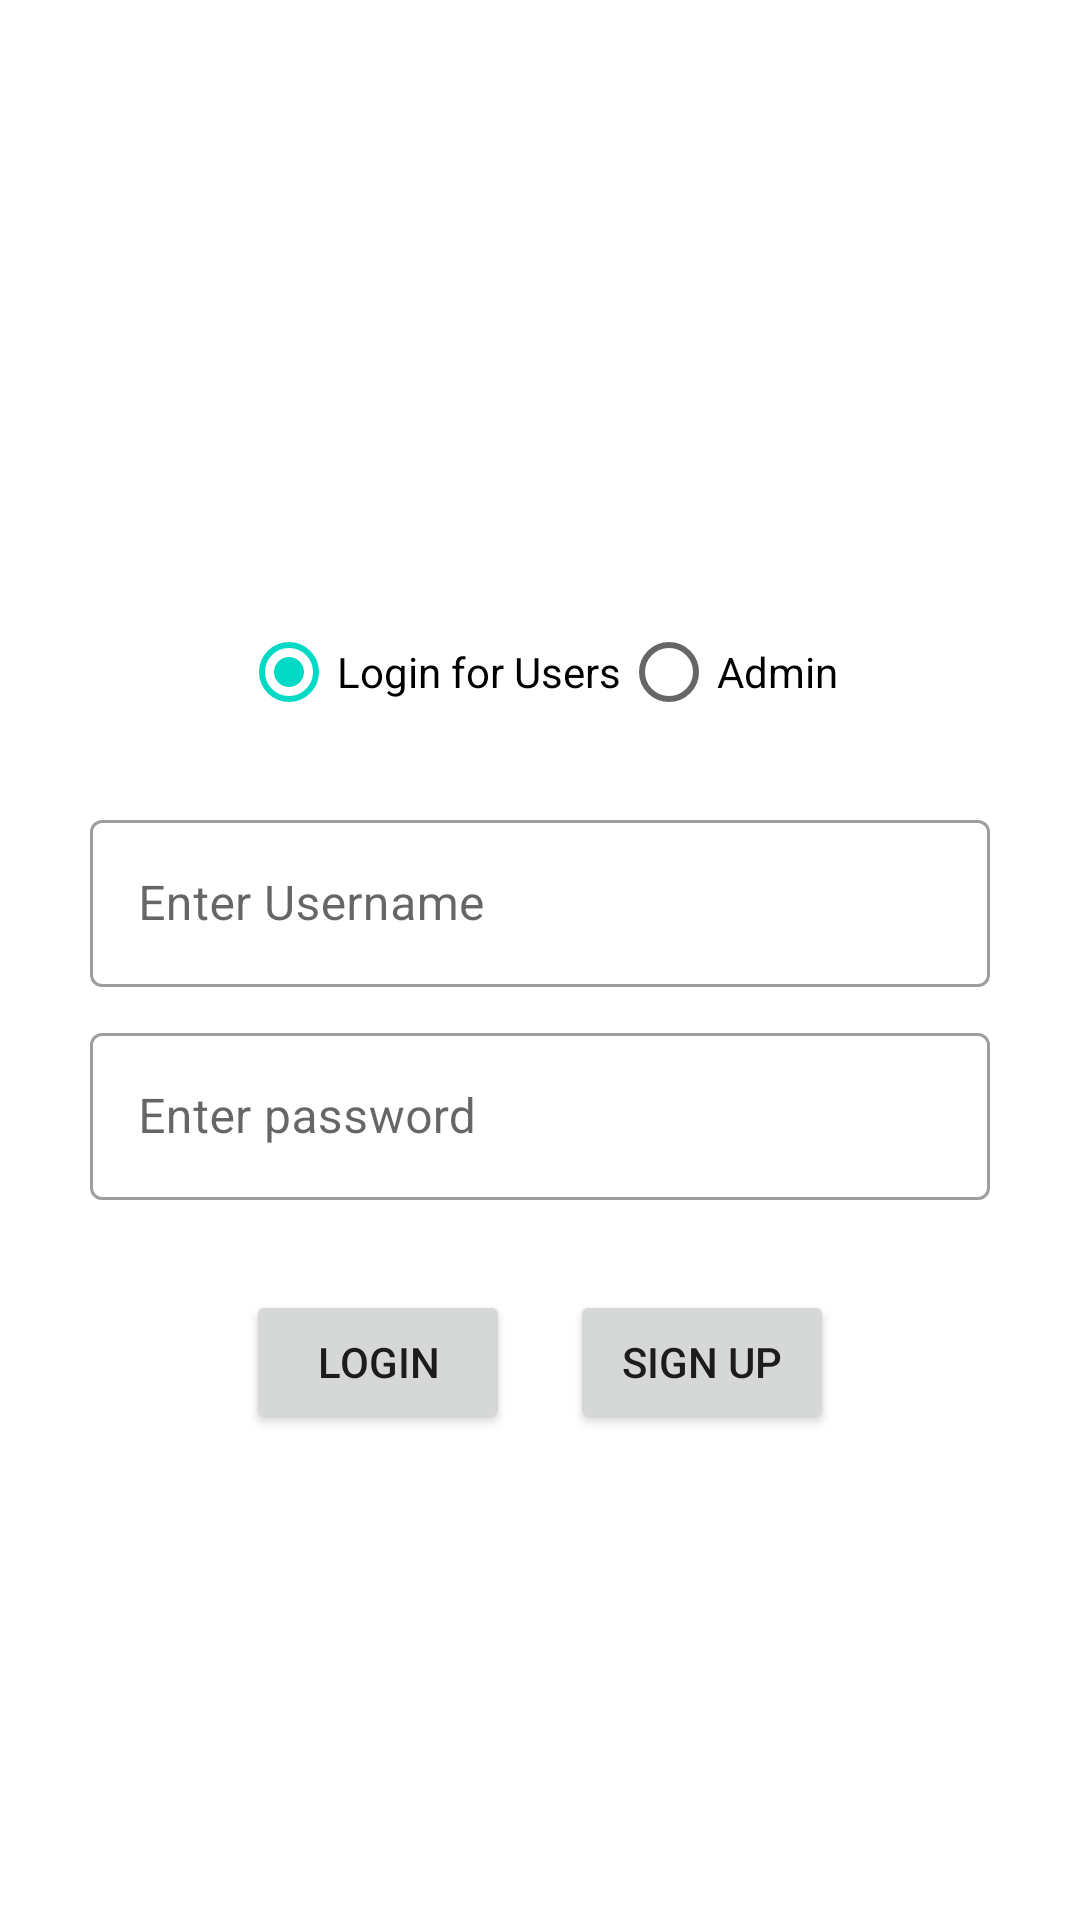

Here is an Android app screen rendered from its layout file. Give the layout XML and the strings, colors and styles it references.
<!-- AndroidManifest.xml: application theme Theme.YogaStudio -->
<!-- res/layout/activity_home.xml -->
<?xml version="1.0" encoding="utf-8"?>
<LinearLayout xmlns:android="http://schemas.android.com/apk/res/android"
    xmlns:app="http://schemas.android.com/apk/res-auto"
    xmlns:tools="http://schemas.android.com/tools"
    android:layout_width="match_parent"
    android:layout_height="match_parent"
    android:orientation="vertical"
    tools:context=".LoginActivity">

    <LinearLayout
        android:layout_width="match_parent"
        android:layout_height="wrap_content"
        android:layout_marginTop="200dp"
        android:orientation="horizontal">

        <RadioGroup
            android:id="@+id/radiogroup"
            android:layout_width="match_parent"
            android:layout_height="wrap_content"
            android:gravity="center"
            android:orientation="horizontal">

            <RadioButton
                android:id="@+id/radiouser"
                android:layout_width="wrap_content"
                android:layout_height="wrap_content"
                android:checked="true"
                android:text="Login for Users" />

            <RadioButton
                android:id="@+id/radioadmin"
                android:layout_width="wrap_content"
                android:layout_height="wrap_content"
                android:checked="false"
                android:text="Admin" />


        </RadioGroup>

    </LinearLayout>

    <LinearLayout
        android:layout_width="match_parent"
        android:layout_height="wrap_content"
        android:layout_marginTop="20dp"
        android:gravity="center"
        android:orientation="vertical">

        <com.google.android.material.textfield.TextInputLayout
            style="@style/Widget.MaterialComponents.TextInputLayout.OutlinedBox"
            android:layout_width="match_parent"
            android:layout_height="wrap_content"
            android:hint="Enter Username"
            android:paddingLeft="30dp"
            android:paddingRight="30dp"
            android:paddingBottom="10dp">

            <com.google.android.material.textfield.TextInputEditText
                android:id="@+id/usernametxtbox"
                android:layout_width="match_parent"
                android:layout_height="wrap_content" />
        </com.google.android.material.textfield.TextInputLayout>

        <com.google.android.material.textfield.TextInputLayout

            style="@style/Widget.MaterialComponents.TextInputLayout.OutlinedBox"
            android:layout_width="match_parent"
            android:layout_height="wrap_content"
            android:hint="Enter password"
            android:paddingLeft="30dp"
            android:paddingRight="30dp"
            android:paddingBottom="10dp">

            <com.google.android.material.textfield.TextInputEditText
                android:id="@+id/passwordtxtbox"
                android:layout_width="match_parent"
                android:layout_height="wrap_content" />
        </com.google.android.material.textfield.TextInputLayout>


    </LinearLayout>

    <LinearLayout
        android:layout_width="match_parent"
        android:layout_height="wrap_content"
        android:layout_marginTop="20dp"
        android:gravity="center"
        android:orientation="horizontal">

        <Button
            android:id="@+id/loginbtn"
            android:layout_width="wrap_content"
            android:layout_height="wrap_content"
            android:layout_marginRight="10dp"
            android:text="Login" />

        <Button
            android:id="@+id/signupbtn"
            android:layout_width="wrap_content"
            android:layout_height="wrap_content"
            android:layout_marginLeft="10dp"
            android:text="Sign Up" />


    </LinearLayout>

</LinearLayout>
<!-- resources referenced by this layout -->
<resources>
  <style name="Theme.YogaStudio" parent="Theme.MaterialComponents.Light.NoActionBar">
          
          <item name="colorPrimary">@color/purple_500</item>
          <item name="colorPrimaryVariant">@color/purple_700</item>
          <item name="colorOnPrimary">@color/white</item>
          
          <item name="colorSecondary">@color/teal_200</item>
          <item name="colorSecondaryVariant">@color/teal_700</item>
          <item name="colorOnSecondary">@color/black</item>
          
          <item name="android:statusBarColor" tools:targetApi="l">?attr/colorPrimaryVariant</item>
          
      </style>
  <!-- not gathered from this repository: default colours our renderer supplied (Android Studio template values) -->
  <color name="purple_500">#FF6200EE</color>
  <color name="purple_700">#FF3700B3</color>
  <color name="teal_200">#FF03DAC5</color>
  <color name="teal_700">#FF018786</color>
  <color name="black">#FF000000</color>
  <color name="white">#FFFFFFFF</color>
</resources>
